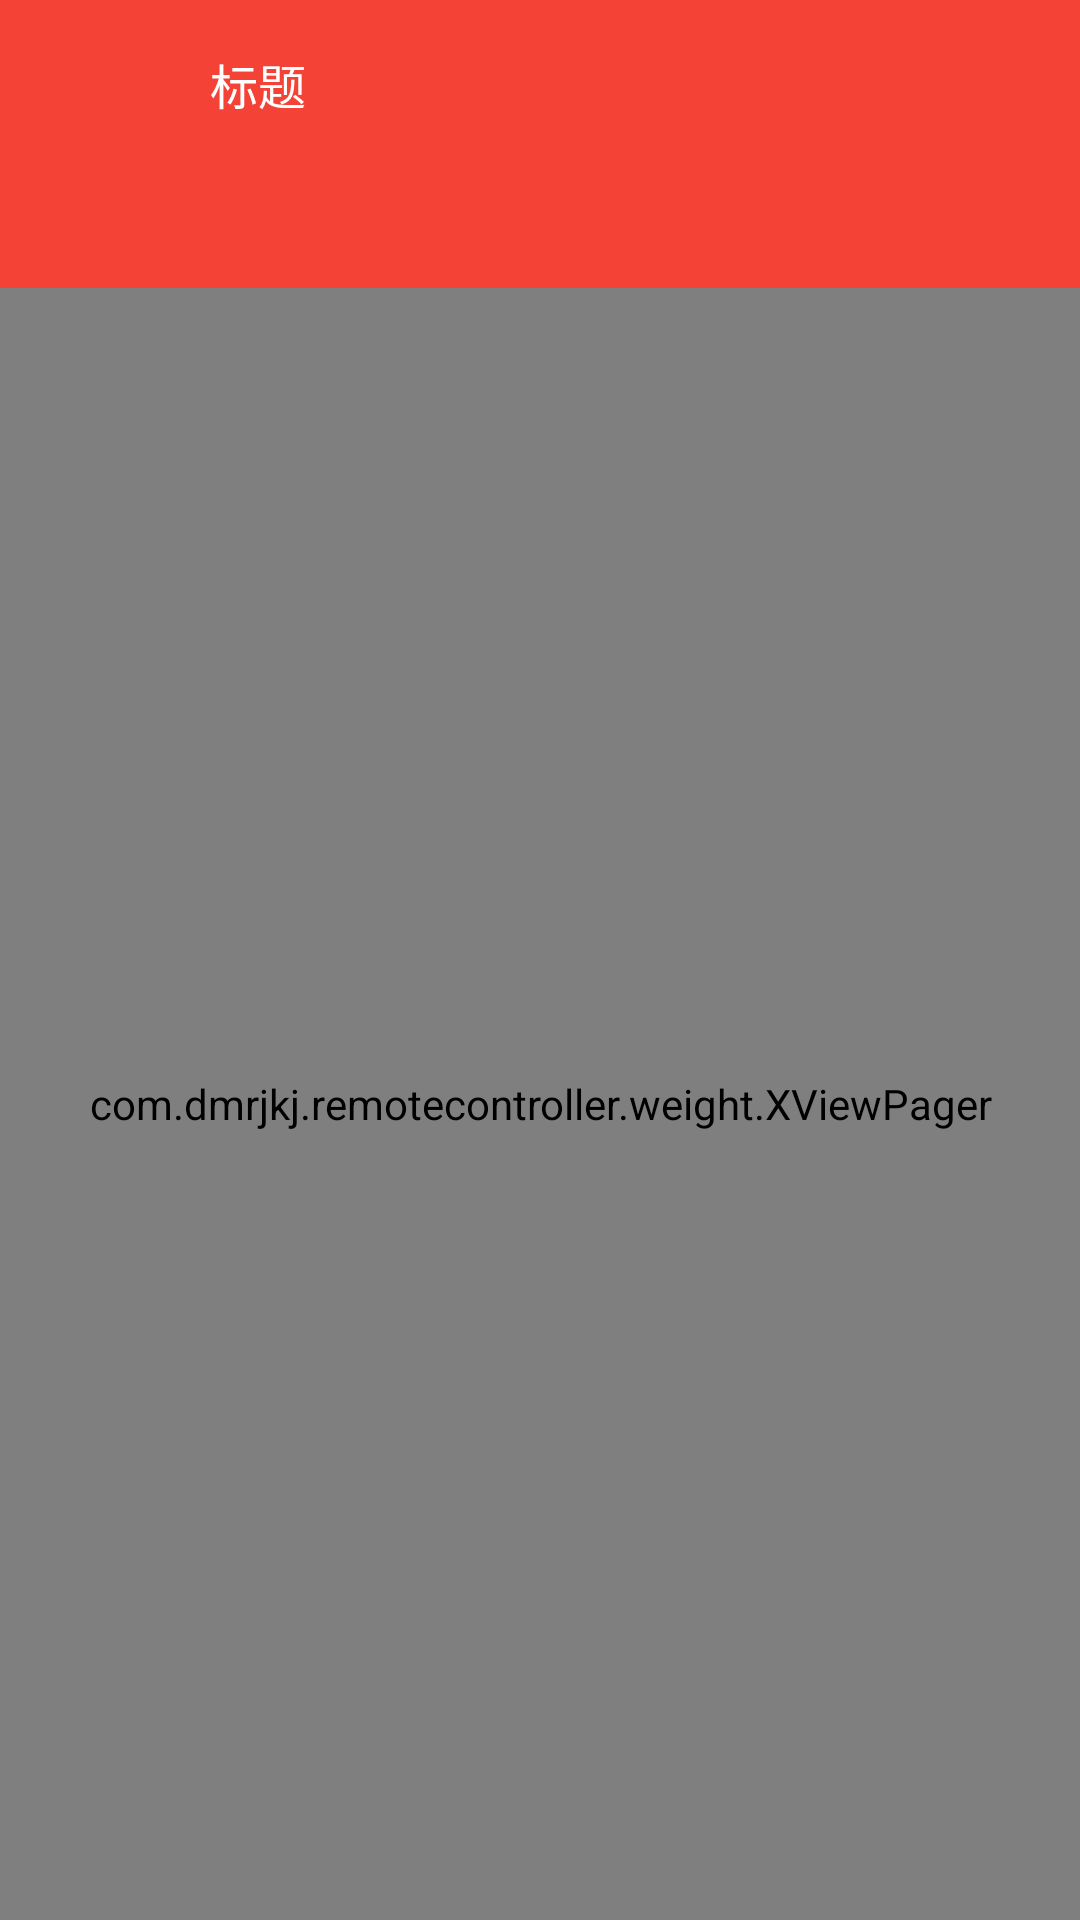

Reconstruct the res/layout file that produces this screen, plus the resources it refers to.
<!-- AndroidManifest.xml: application theme AppTheme -->
<!-- res/layout/activity_all_device_list.xml -->
<?xml version="1.0" encoding="utf-8"?>
<LinearLayout xmlns:android="http://schemas.android.com/apk/res/android"
    android:layout_width="match_parent"
    android:layout_height="match_parent"
    xmlns:app="http://schemas.android.com/apk/res-auto"
    android:orientation="vertical">

    <android.support.design.widget.AppBarLayout
        android:layout_width="match_parent"
        android:layout_height="wrap_content"
        android:theme="@style/AppTheme.AppBarOverlay">

        <include layout="@layout/comom_toorbar" android:id="@+id/toolbar"/>

        <android.support.design.widget.TabLayout
            android:id="@+id/tab_tl_indicator"
            android:layout_width="match_parent"
            android:layout_height="40dp"
            app:tabTextColor="@color/background"
            app:tabSelectedTextColor="@color/white"
            app:tabIndicatorColor="@color/white">
        </android.support.design.widget.TabLayout>

    </android.support.design.widget.AppBarLayout>

    <com.dmrjkj.remotecontroller.weight.XViewPager
        android:id="@+id/viewPager"
        android:layout_width="match_parent"
        android:layout_height="match_parent"
        app:layout_behavior="@string/appbar_scrolling_view_behavior" />
</LinearLayout>
<!-- res/layout/comom_toorbar.xml (included above) -->
<?xml version="1.0" encoding="utf-8"?>
<android.support.v7.widget.Toolbar xmlns:android="http://schemas.android.com/apk/res/android"
    xmlns:app="http://schemas.android.com/apk/res-auto"
    android:id="@+id/toolbar"
    android:layout_width="match_parent"
    android:layout_height="?android:actionBarSize"
    android:background="?attr/colorPrimary"
    app:contentInsetLeft="0dp"
    app:contentInsetStart="0dp">

    <RelativeLayout
        android:layout_width="match_parent"
        android:layout_height="match_parent"
        android:focusable="true"
        android:focusableInTouchMode="true">

        <ImageView
            android:id="@+id/iv_back"
            android:layout_width="25dp"
            android:layout_height="25dp"
            android:layout_alignParentStart="true"
            android:layout_centerVertical="true"
            android:layout_marginLeft="@dimen/distance_15"
            android:layout_marginRight="@dimen/distance_15"
            android:clickable="true"
            android:src="@mipmap/back"
            android:visibility="visible" />

        <LinearLayout
            android:layout_width="wrap_content"
            android:layout_height="match_parent"
            android:layout_toEndOf="@+id/iv_back"
            android:layout_centerInParent="true"
            android:gravity="center"
            android:orientation="vertical">
            <TextView
                android:id="@+id/toolbar_title"
                android:layout_width="wrap_content"
                android:layout_height="wrap_content"
                android:layout_marginLeft="@dimen/distance_15"
                android:layout_marginRight="@dimen/distance_15"
                android:gravity="start"
                android:text="标题"
                android:textColor="@color/white"
                android:textSize="@dimen/textSize_middle" />

            <TextView
                android:id="@+id/toolbar_title_2"
                android:layout_width="wrap_content"
                android:layout_height="wrap_content"
                android:layout_marginLeft="@dimen/distance_15"
                android:layout_marginRight="@dimen/distance_15"
                android:gravity="start"
                android:text="标题"
                android:visibility="gone"
                android:textColor="@color/link"
                android:textSize="11sp" />
        </LinearLayout>
        <ImageView
            android:id="@+id/search_iv_search"
            android:layout_width="20dp"
            android:layout_height="20dp"
            android:layout_alignParentEnd="true"
            android:layout_centerVertical="true"
            android:layout_marginStart="@dimen/distance_10"
            android:layout_marginEnd="@dimen/distance_15"
            android:scaleType="centerInside"
            android:src="@mipmap/ic_search_normal"
            android:visibility="invisible"/>
    </RelativeLayout>


</android.support.v7.widget.Toolbar>
<!-- resources referenced by this layout -->
<resources>
  <color name="background">#F3F3F3</color>
  <color name="link">#00729E</color>
  <color name="white">#ffffff</color>
  <dimen name="distance_10">10dp</dimen>
  <dimen name="distance_15">15dp</dimen>
  <dimen name="textSize_middle">16sp</dimen>
  <style name="AppTheme.AppBarOverlay" parent="ThemeOverlay.AppCompat.Dark.ActionBar" />
  <style name="AppTheme" parent="Base.Theme.AppCompat.Light.DarkActionBar">
          
          <item name="windowActionBar">false</item>
          <item name="windowNoTitle">true</item>
          <item name="colorPrimary">@color/colorPrimary</item>
          <item name="colorPrimaryDark">@color/colorPrimaryDark</item>
          <item name="colorAccent">@color/colorAccent</item>
      </style>
  <color name="colorPrimary">#F44336</color>
  <color name="colorPrimaryDark">#D32F2F</color>
  <color name="colorAccent">#536DFE</color>
</resources>
